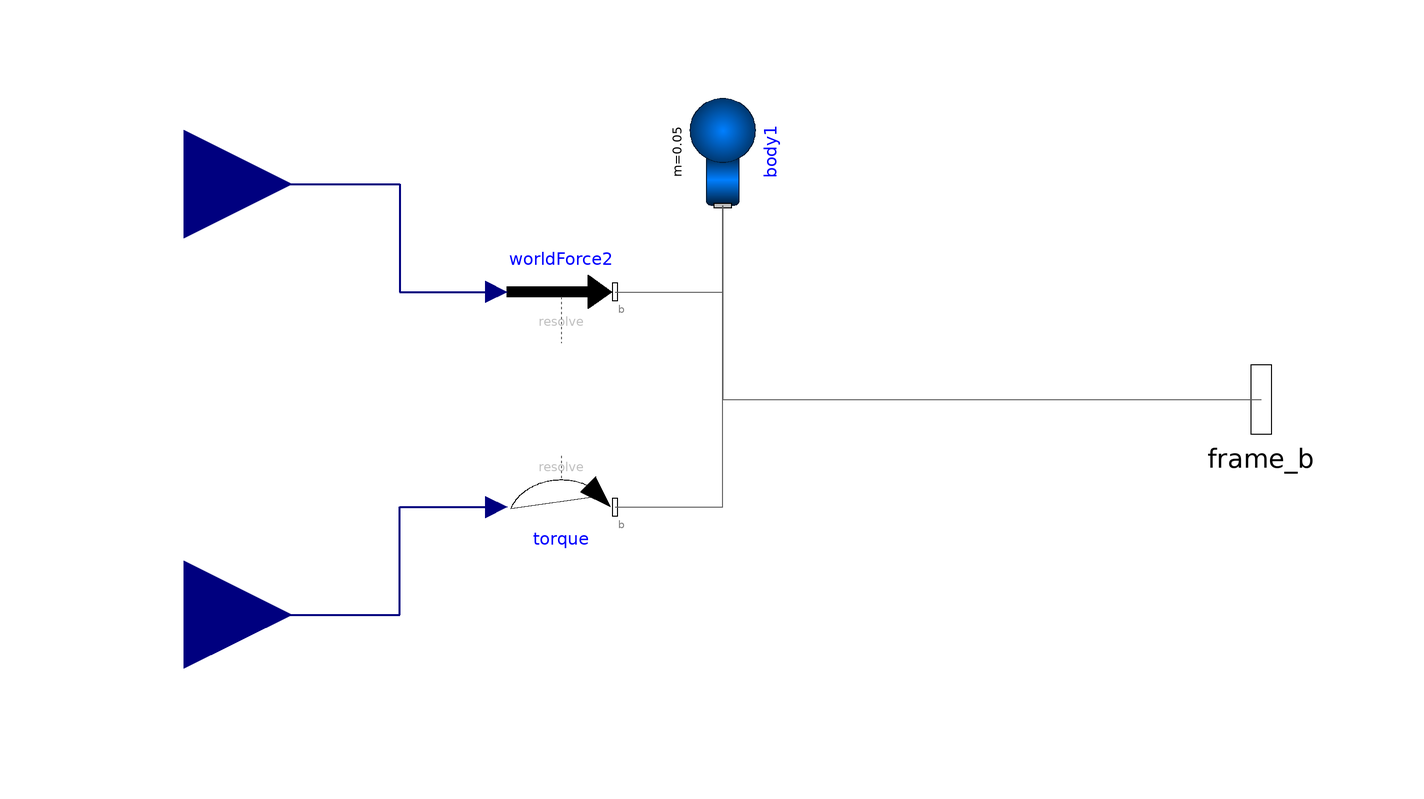

The component connection diagram of the Modelica model below, drawn from its own Placement and Line annotations.

model PhysicalMotorModel
      Modelica.Mechanics.MultiBody.Parts.Body body1(m = 0.05, sphereDiameter = 0.05) annotation(
        Placement(transformation(origin = {0, 46}, extent = {{10, -10}, {-10, 10}}, rotation = -90)));
      Modelica.Mechanics.MultiBody.Forces.WorldTorque torque(resolveInFrame = Modelica.Mechanics.MultiBody.Types.ResolveInFrameB.frame_b) annotation(
        Placement(transformation(origin = {-30, -20}, extent = {{-10, -10}, {10, 10}})));
      Modelica.Mechanics.MultiBody.Forces.WorldForce worldForce2(resolveInFrame = Modelica.Mechanics.MultiBody.Types.ResolveInFrameB.frame_b) annotation(
        Placement(transformation(origin = {-30, 20}, extent = {{-10, -10}, {10, 10}})));
      Modelica.Mechanics.MultiBody.Interfaces.Frame_b frame_b annotation(
        Placement(transformation(origin = {100, 0}, extent = {{-16, -16}, {16, 16}}), iconTransformation(origin = {100, 0}, extent = {{-16, -16}, {16, 16}})));
      Modelica.Blocks.Interfaces.RealInput Force[3] annotation(
        Placement(transformation(origin = {-100, 40}, extent = {{-20, -20}, {20, 20}}), iconTransformation(origin = {-92, 40}, extent = {{-20, -20}, {20, 20}})));
      Modelica.Blocks.Interfaces.RealInput Torque[3] annotation(
        Placement(transformation(origin = {-100, -40}, extent = {{-20, -20}, {20, 20}}), iconTransformation(origin = {-92, -40}, extent = {{-20, -20}, {20, 20}})));
    equation
      connect(body1.frame_a, frame_b) annotation(
        Line(points = {{0, 36}, {0, 0}, {100, 0}}, color = {95, 95, 95}));
      connect(Force, worldForce2.force) annotation(
        Line(points = {{-100, 40}, {-60, 40}, {-60, 20}, {-42, 20}}, color = {0, 0, 127}, thickness = 0.5));
      connect(Torque, torque.torque) annotation(
        Line(points = {{-100, -40}, {-60, -40}, {-60, -20}, {-42, -20}}, color = {0, 0, 127}, thickness = 0.5));
      connect(worldForce2.frame_b, body1.frame_a) annotation(
        Line(points = {{-20, 20}, {0, 20}, {0, 36}}, color = {95, 95, 95}));
      connect(torque.frame_b, body1.frame_a) annotation(
        Line(points = {{-20, -20}, {0, -20}, {0, 36}}, color = {95, 95, 95}));
    end PhysicalMotorModel;